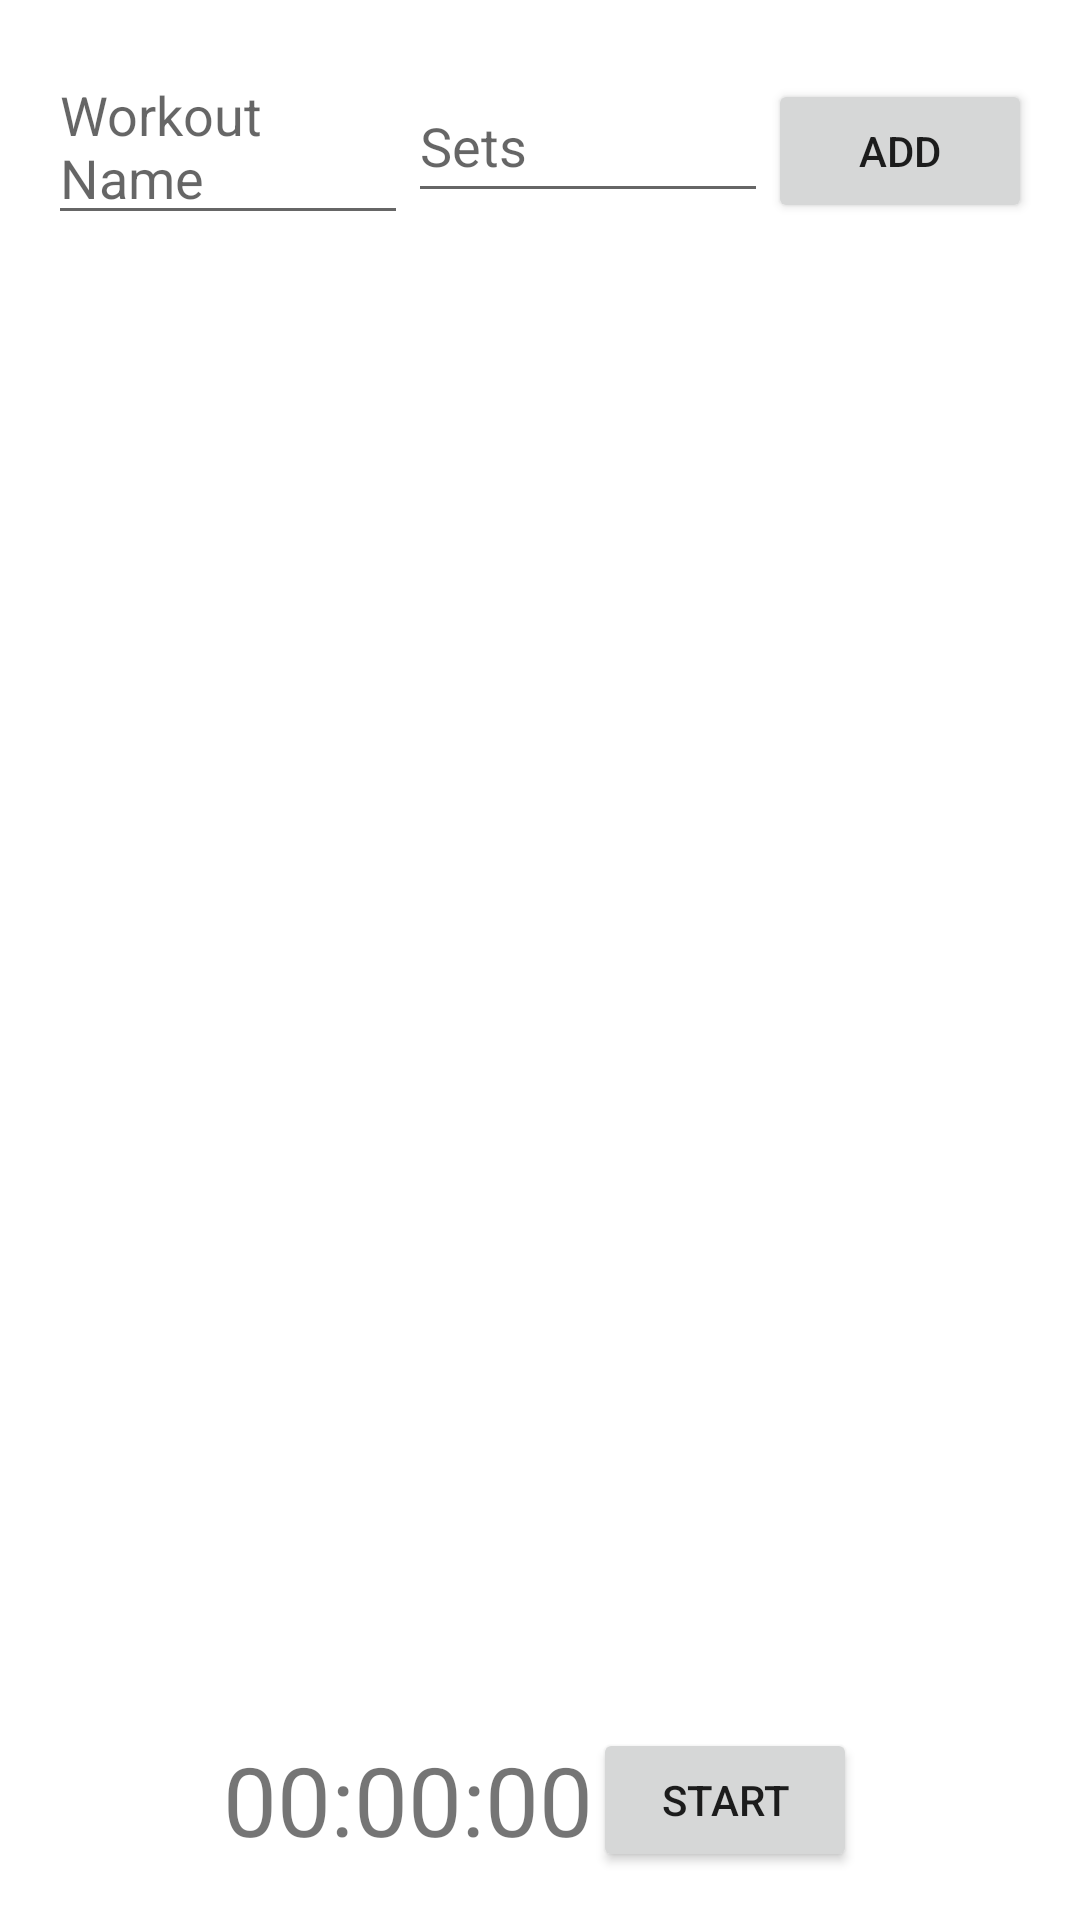

Reconstruct the res/layout file that produces this screen, plus the resources it refers to.
<!-- AndroidManifest.xml: application theme Theme.Work2Max -->
<!-- res/layout/activity_my_workouts.xml -->
<RelativeLayout xmlns:android="http://schemas.android.com/apk/res/android"
    android:layout_width="match_parent"
    android:layout_height="match_parent">


    

    <ListView
        android:id="@+id/workout_list"
        android:layout_width="match_parent"
        android:layout_height="match_parent"
        android:layout_above="@id/timer_layout"
        android:layout_below="@+id/add_workout_layout"
        android:layout_marginTop="-8dp"
        android:layout_marginBottom="-141dp" />

    <LinearLayout
        android:id="@+id/timer_layout"
        android:layout_width="match_parent"
        android:layout_height="wrap_content"
        android:orientation="horizontal"
        android:layout_alignParentBottom="true"
        android:padding="16dp"
        android:gravity="center">

        <TextView
            android:id="@+id/timer_text"
            android:layout_width="wrap_content"
            android:layout_height="wrap_content"
            android:textSize="32sp"
            android:text="00:00:00" />

        <Button
            android:id="@+id/start_button"
            android:layout_width="wrap_content"
            android:layout_height="wrap_content"
            android:text="Start" />

        <Button
            android:id="@+id/stop_button"
            android:layout_width="wrap_content"
            android:layout_height="wrap_content"
            android:text="Stop"
            android:visibility="gone" />

    </LinearLayout>

    
    <LinearLayout
        android:id="@+id/add_workout_layout"
        android:layout_width="match_parent"
        android:layout_height="wrap_content"
        android:orientation="horizontal"
        android:padding="16dp"
        android:layout_alignParentTop="true">

        <EditText
            android:id="@+id/workout_name_edittext"
            android:layout_width="0dp"
            android:layout_height="wrap_content"
            android:layout_weight="1"
            android:hint="Workout Name"
            android:minHeight="48dp" />

        <EditText
            android:id="@+id/sets_edittext"
            android:layout_width="0dp"
            android:layout_height="wrap_content"
            android:layout_weight="1"
            android:hint="Sets"
            android:minHeight="48dp" />

        <Button
            android:id="@+id/add_button"
            android:layout_width="wrap_content"
            android:layout_height="wrap_content"
            android:text="Add" />

    </LinearLayout>

</RelativeLayout>
<!-- resources referenced by this layout -->
<resources>
  <style name="Theme.Work2Max" parent="Theme.MaterialComponents.DayNight.DarkActionBar">
          
          <item name="colorPrimary">@color/purple_500</item>
          <item name="colorPrimaryVariant">@color/purple_700</item>
          <item name="colorOnPrimary">@color/white</item>
          
          <item name="colorSecondary">@color/teal_200</item>
          <item name="colorSecondaryVariant">@color/teal_700</item>
          <item name="colorOnSecondary">@color/black</item>
          
          <item name="android:statusBarColor">?attr/colorPrimaryVariant</item>
          
      </style>
  <color name="purple_500">#FF6200EE</color>
  <color name="purple_700">#FF3700B3</color>
  <color name="white">#FFFFFFFF</color>
  <color name="teal_200">#FF03DAC5</color>
  <color name="teal_700">#FF018786</color>
  <color name="black">#FF000000</color>
</resources>
